Labelled photos from "night-haze", an image-classification folder in woodenchair/cv_hw. The possible labels are: clear, hazy.

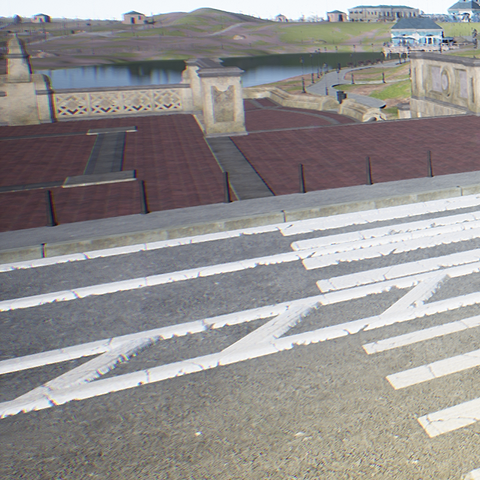
Label: clear

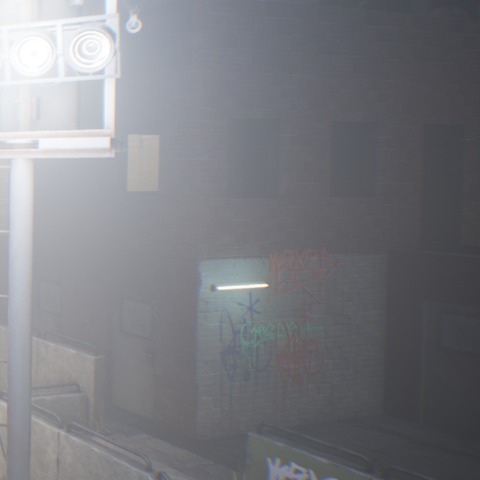
Label: hazy

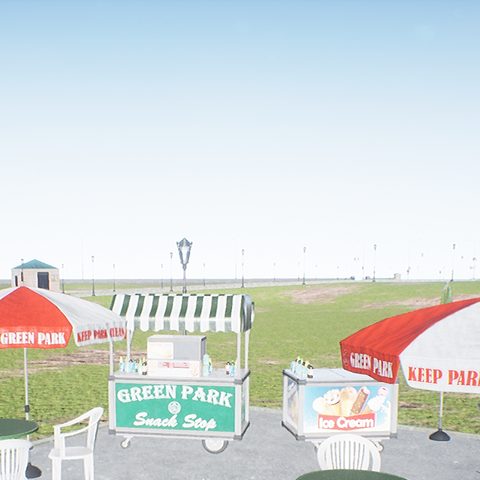
Label: clear

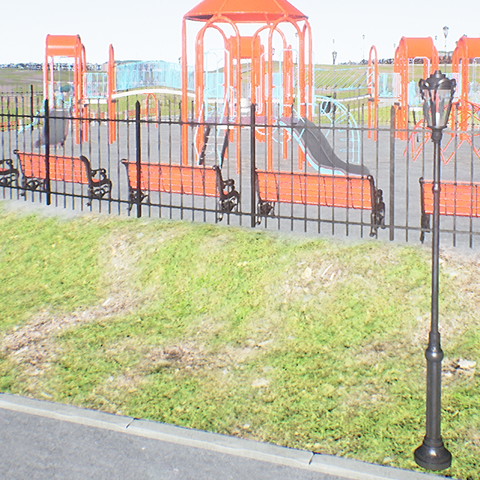
Label: clear

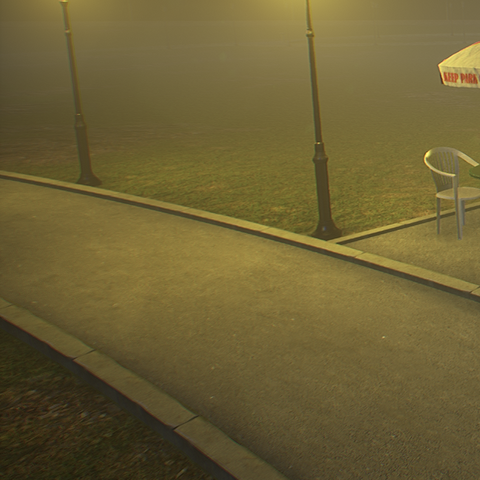
Label: hazy

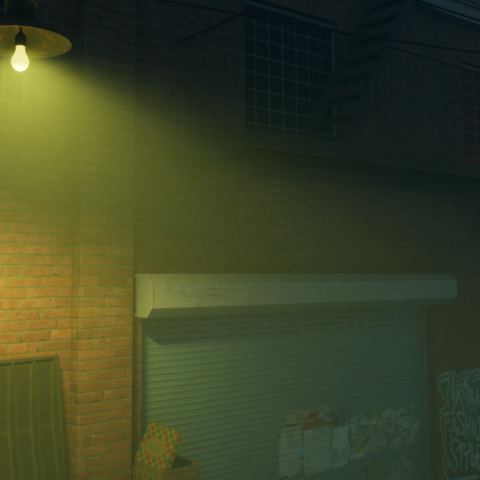
Label: hazy
